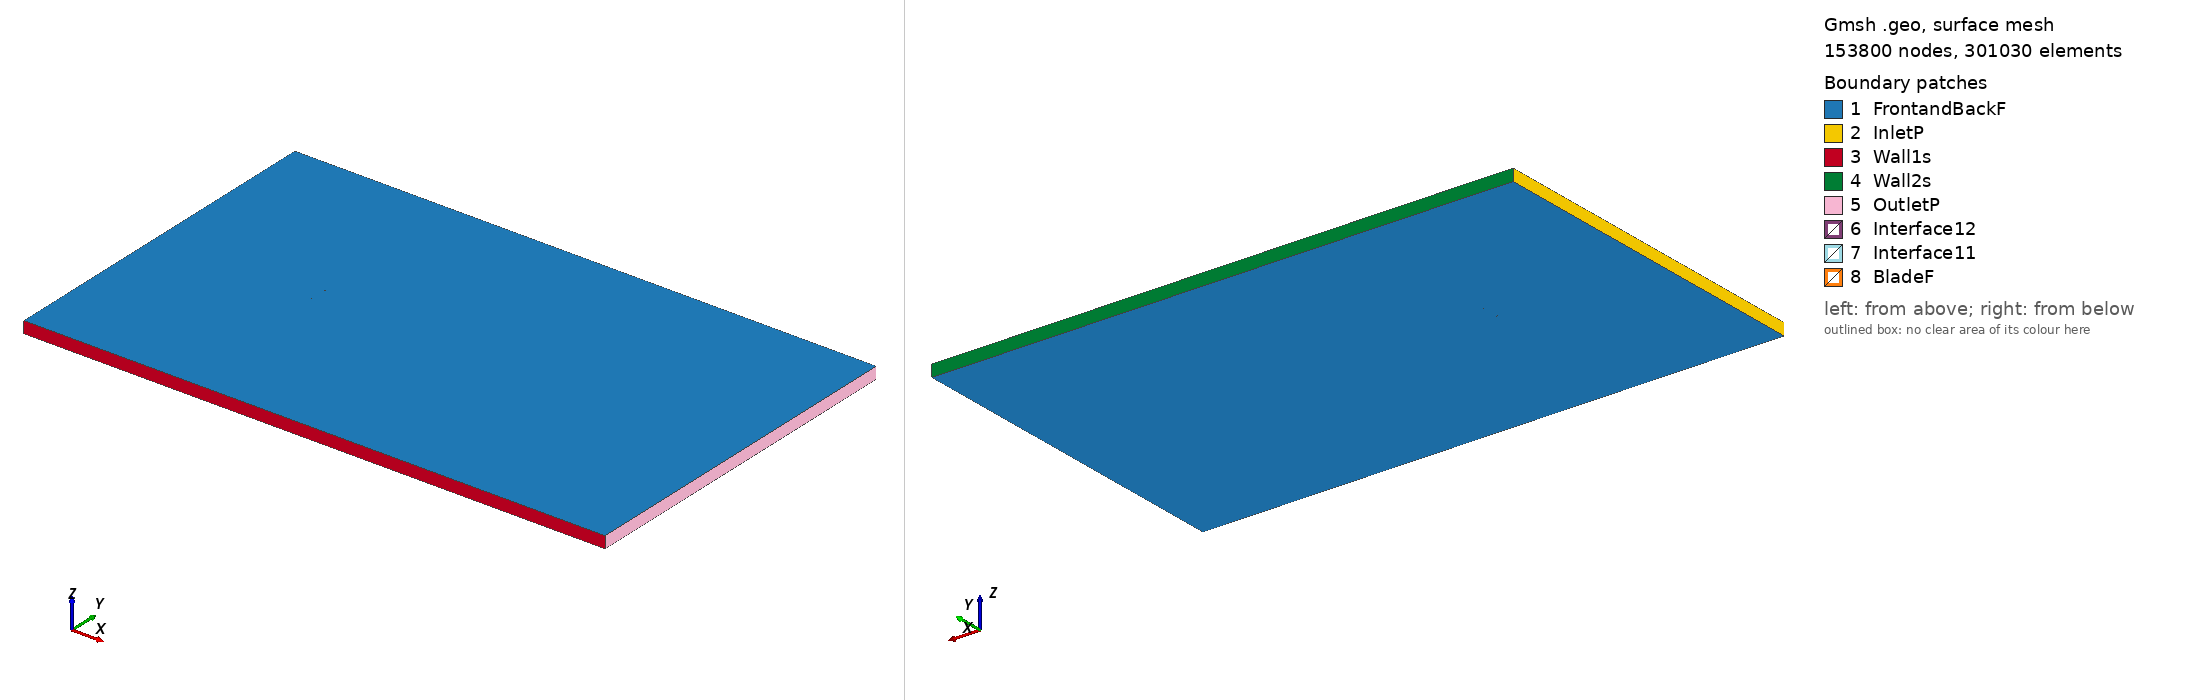

Gmsh geometry script, surface-meshed: 153800 nodes, 301030 surface elements. Boundary patches (legend numbers): 1 FrontandBackF, 2 InletP, 3 Wall1s, 4 Wall2s, 5 OutletP, 6 Interface12, 7 Interface11, 8 BladeF. Left view from above one corner, right view from below the opposite corner. Legend entries are the model's physical surfaces. The drawing asked Gmsh for element sizes between 1% and 20% of the model's largest extent; the script's own settings can give other sizes.

=== m21_tsr_2.8418_aoa_2.8826.geo (drawn) ===
SetFactory("OpenCASCADE");

Point(1) = {0.074942, 0.727186, 0, 1.0};
Point(2) = {0.069849, 0.728310, 0, 1.0};
Point(3) = {0.062309, 0.730170, 0, 1.0};
Point(4) = {0.047249, 0.734272, 0, 1.0};
Point(5) = {0.032195, 0.738511, 0, 1.0};
Point(6) = {0.017134, 0.742613, 0, 1.0};
Point(7) = {0.002048, 0.746228, 0, 1.0};
Point(8) = {-0.013086, 0.748868, 0, 1.0};
Point(9) = {-0.028297, 0.750000, 0, 1.0};
Point(10) = {-0.043612, 0.749061, 0, 1.0};
Point(11) = {-0.051322, 0.747541, 0, 1.0};
Point(12) = {-0.059077, 0.745138, 0, 1.0};
Point(13) = {-0.062976, 0.743502, 0, 1.0};
Point(14) = {-0.066893, 0.741501, 0, 1.0};
Point(15) = {-0.070840, 0.738921, 0, 1.0};
Point(16) = {-0.072832, 0.737265, 0, 1.0};
Point(17) = {-0.074905, 0.733995, 0, 1.0};
Point(18) = {-0.073117, 0.731600, 0, 1.0};
Point(19) = {-0.071241, 0.730971, 0, 1.0};
Point(20) = {-0.067433, 0.730795, 0, 1.0};
Point(21) = {-0.063598, 0.731141, 0, 1.0};
Point(22) = {-0.059763, 0.731508, 0, 1.0};
Point(23) = {-0.052112, 0.731855, 0, 1.0};
Point(24) = {-0.044467, 0.732066, 0, 1.0};
Point(25) = {-0.029213, 0.731802, 0, 1.0};
Point(26) = {-0.013998, 0.730761, 0, 1.0};
Point(27) = {0.001195, 0.729293, 0, 1.0};
Point(28) = {0.016381, 0.727658, 0, 1.0};
Point(29) = {0.031577, 0.726252, 0, 1.0};
Point(30) = {0.046799, 0.725348, 0, 1.0};
Point(31) = {0.062057, 0.725160, 0, 1.0};
Point(32) = {0.069702, 0.725386, 0, 1.0};
Point(33) = {0.074869, 0.725726, 0, 1.0};
Point(34) = {-0.074942, -0.727186, 0, 1.0};
Point(35) = {-0.069849, -0.728310, 0, 1.0};
Point(36) = {-0.062309, -0.730170, 0, 1.0};
Point(37) = {-0.047249, -0.734272, 0, 1.0};
Point(38) = {-0.032195, -0.738511, 0, 1.0};
Point(39) = {-0.017134, -0.742613, 0, 1.0};
Point(40) = {-0.002048, -0.746228, 0, 1.0};
Point(41) = {0.013086, -0.748868, 0, 1.0};
Point(42) = {0.028297, -0.750000, 0, 1.0};
Point(43) = {0.043612, -0.749061, 0, 1.0};
Point(44) = {0.051322, -0.747541, 0, 1.0};
Point(45) = {0.059077, -0.745138, 0, 1.0};
Point(46) = {0.062976, -0.743502, 0, 1.0};
Point(47) = {0.066893, -0.741501, 0, 1.0};
Point(48) = {0.070840, -0.738921, 0, 1.0};
Point(49) = {0.072832, -0.737265, 0, 1.0};
Point(50) = {0.074905, -0.733995, 0, 1.0};
Point(51) = {0.073117, -0.731600, 0, 1.0};
Point(52) = {0.071241, -0.730971, 0, 1.0};
Point(53) = {0.067433, -0.730795, 0, 1.0};
Point(54) = {0.063598, -0.731141, 0, 1.0};
Point(55) = {0.059763, -0.731508, 0, 1.0};
Point(56) = {0.052112, -0.731855, 0, 1.0};
Point(57) = {0.044467, -0.732066, 0, 1.0};
Point(58) = {0.029213, -0.731802, 0, 1.0};
Point(59) = {0.013998, -0.730761, 0, 1.0};
Point(60) = {-0.001195, -0.729293, 0, 1.0};
Point(61) = {-0.016381, -0.727658, 0, 1.0};
Point(62) = {-0.031577, -0.726252, 0, 1.0};
Point(63) = {-0.046799, -0.725348, 0, 1.0};
Point(64) = {-0.062057, -0.725160, 0, 1.0};
Point(65) = {-0.069702, -0.725386, 0, 1.0};
Point(66) = {-0.074869, -0.725726, 0, 1.0};

// Lines: first blade (splines 1-4)
Spline(1) = {1:33};
Spline(2) = {33,1};

// Lines: second blade (splines 5-8)
Spline(3) = {34:66};
Spline(4) = {66,34};

// Outer domain (points 20001-4 and lines)
Point(67) = {-13.50000000, -15.00000000, 0, 1.0};
Point(68) = {-13.50000000, 15.00000000, 0, 1.0};
Point(69) = {36.00000000, 15.00000000, 0, 1.0};
Point(70) = {36.00000000, -15.00000000, 0, 1.0};
Line(11) = {67, 68};
Line(12) = {68, 69};
Line(13) = {69, 70};
Line(14) = {67, 70};

// Interface (between moving and stationary domain) (circles)
Circle(9) = {0, 0, 0, 0.80000000, 0, 2*Pi};
Circle(10) = {0, 0, 0, 0.80000000, 0, 2*Pi};

// Loops collect Lines/Splines/etc (blade1, blade2, domain, first circle)
Line Loop(1) = {1:2};
Line Loop(2) = {3:4};
Line Loop(3) = {11,12,13,-14};
Line Loop(4) = {9};

// BooleanDifference cuts out the circle/interface from the domain
Plane Surface(1) = {3};
Plane Surface(2) = {4};
BooleanDifference{ Surface{1}; Delete;}{ Surface{2}; Delete;}

// This one cuts out the blades from the inner circle/interface
Line Loop(6) = {10};
Plane Surface(5) = {6};
Plane Surface(6) = {1};
Plane Surface(7) = {2};
BooleanDifference{ Surface{5}; Delete;}{ Surface{6,7}; Delete;}

// extrude to 3rd dimension
Extrude {0, 0, 1} {Surface{1}; Surface{5}; Layers{1}; Recombine;}

// Physical Surfaces are the named boundaries (patches)
Physical Surface("Interface11") = {12};
Physical Surface("Interface12") = {10};

// sides of domain
Physical Surface("InletP") = {6};
Physical Surface("OutletP") = {9};

// top and bottom of domain
Physical Surface("Wall1s") = {7};
Physical Surface("Wall2s") = {8};

// Check FrontandBackF by ensuring there is nothing in the 3rd dimension
Physical Surface("FrontandBackF") = {1,11,5,17};
Physical Surface("BladeF") = {13:16};
Physical Volume("Turbine") = {2};
Physical Volume("Farfield") = {1};

// settings for airfoil boundary layer
Field[1] = BoundaryLayer;
Field[1].EdgesList = {1:4};
Field[1].hwall_n = 1e-3;
Field[1].thickness = 1.5e-2;
Field[1].ratio = 1.05;
Field[1].Quads = 1;
BoundaryLayer Field = 1;

// control points for mesh (blade and interface)
// floor((arc length / 1.5mm)/ 2) -> Transfinite Line
Transfinite Line {1,3} = 102 Using Progression 1;
Transfinite Line {2,4} = 2 Using Progression 1;
Transfinite Line {9, 15} = 800 Using Progression 1;

// For more information on gmsh syntax, visit http://gmsh.info/doc/texinfo/gmsh.html
